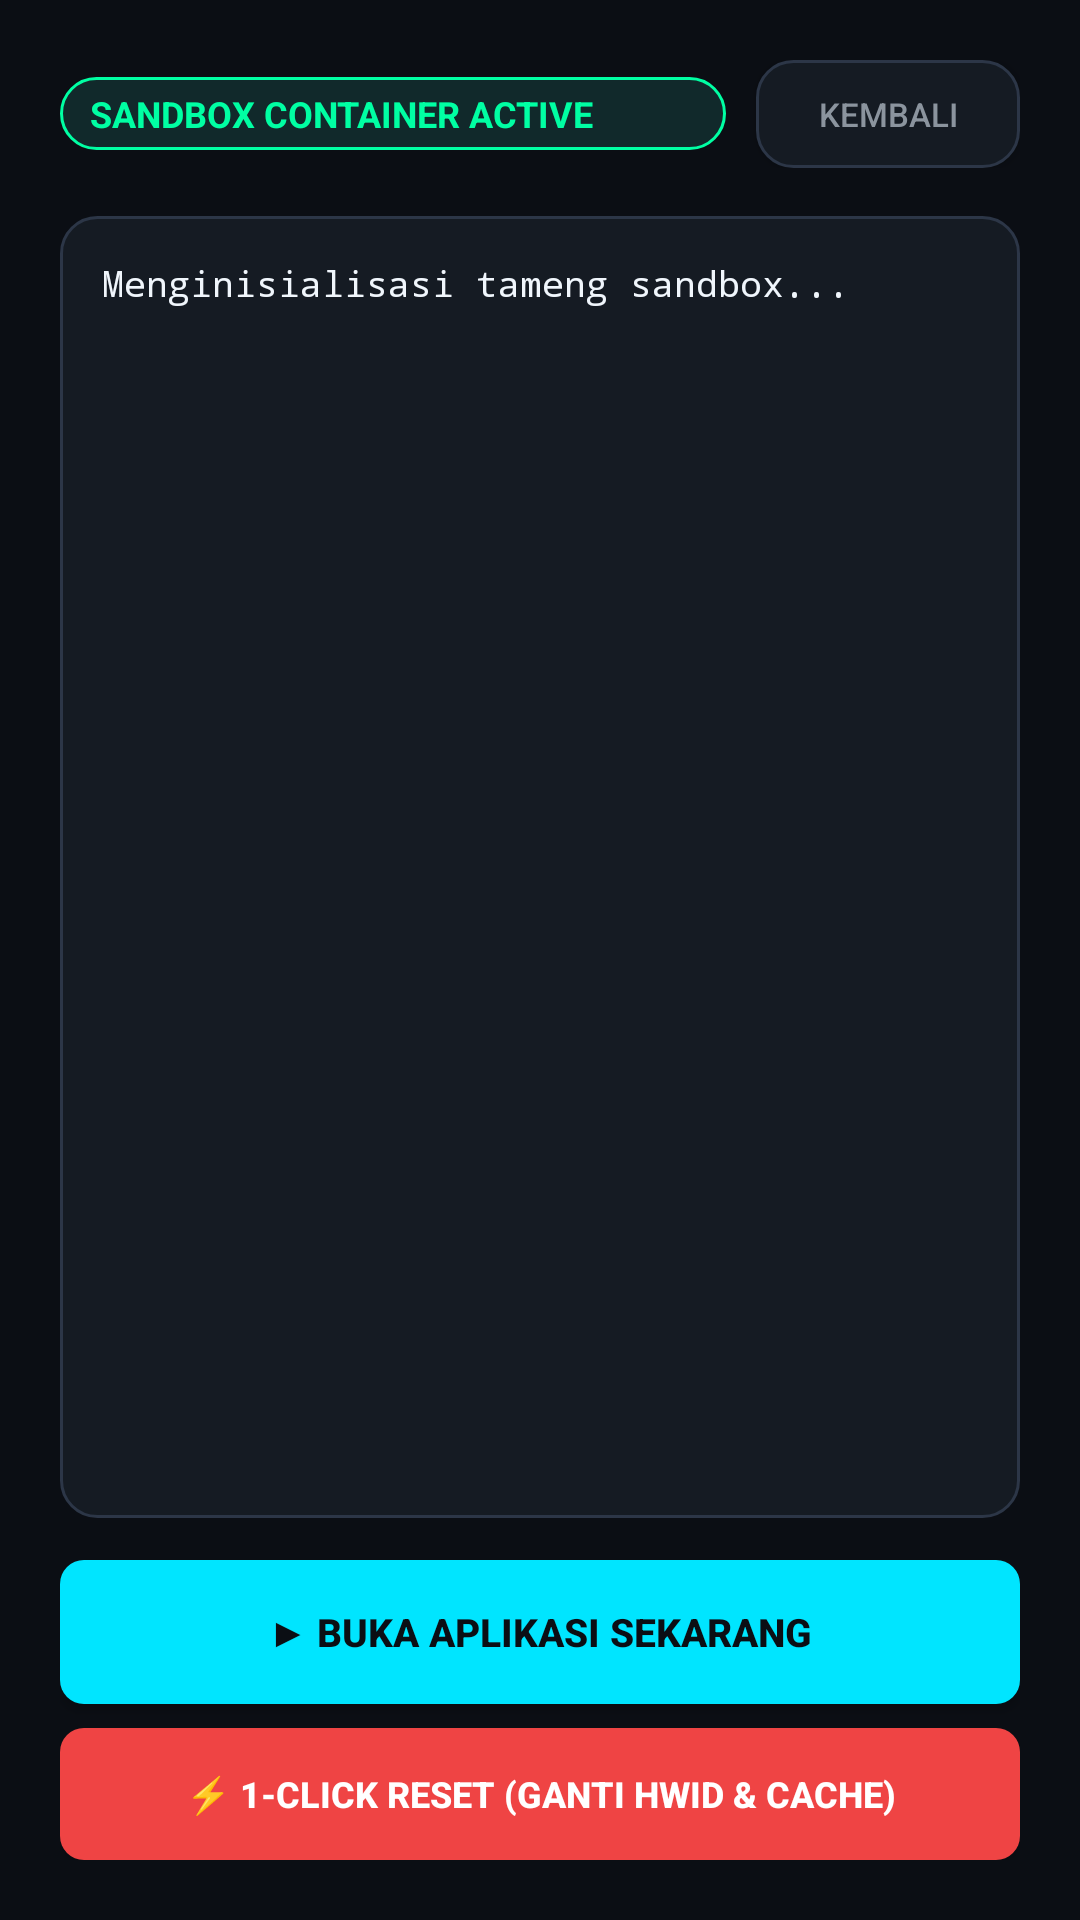

This screen was rendered from an Android layout file. Write that file and the resources it references.
<!-- AndroidManifest.xml: application theme Theme.StealthSandbox -->
<!-- res/layout/activity_stub_container.xml -->
<?xml version="1.0" encoding="utf-8"?>
<LinearLayout xmlns:android="http://schemas.android.com/apk/res/android"
    android:layout_width="match_parent"
    android:layout_height="match_parent"
    android:background="@color/bg_dark"
    android:orientation="vertical"
    android:padding="20dp">

    
    <LinearLayout
        android:layout_width="match_parent"
        android:layout_height="wrap_content"
        android:gravity="center_vertical"
        android:orientation="horizontal">

        <TextView
            android:id="@+id/txt_container_status"
            android:layout_width="0dp"
            android:layout_height="wrap_content"
            android:layout_weight="1"
            android:background="@drawable/bg_badge_active"
            android:text="SANDBOX CONTAINER ACTIVE"
            android:textColor="@color/badge_text"
            android:textSize="12sp"
            android:textStyle="bold" />

        <Button
            android:id="@+id/btn_container_exit"
            android:layout_width="wrap_content"
            android:layout_height="36dp"
            android:layout_marginStart="10dp"
            android:background="@drawable/bg_card"
            android:paddingStart="16dp"
            android:paddingEnd="16dp"
            android:text="KEMBALI"
            android:textColor="@color/text_secondary"
            android:textSize="11sp" />
    </LinearLayout>

    
    <ScrollView
        android:layout_width="match_parent"
        android:layout_height="0dp"
        android:layout_marginTop="16dp"
        android:layout_weight="1"
        android:background="@drawable/bg_card"
        android:padding="14dp">

        <TextView
            android:id="@+id/txt_container_details"
            android:layout_width="match_parent"
            android:layout_height="wrap_content"
            android:fontFamily="monospace"
            android:lineSpacingExtra="4dp"
            android:text="Menginisialisasi tameng sandbox..."
            android:textColor="@color/text_primary"
            android:textSize="12sp" />
    </ScrollView>

    
    <Button
        android:id="@+id/btn_container_launch"
        android:layout_width="match_parent"
        android:layout_height="48dp"
        android:layout_marginTop="14dp"
        android:background="@drawable/bg_button_stealth"
        android:text="▶ BUKA APLIKASI SEKARANG"
        android:textColor="@color/bg_dark"
        android:textSize="13sp"
        android:textStyle="bold" />

    
    <Button
        android:id="@+id/btn_container_reset"
        android:layout_width="match_parent"
        android:layout_height="44dp"
        android:layout_marginTop="8dp"
        android:background="@drawable/bg_button_danger"
        android:text="⚡ 1-CLICK RESET (GANTI HWID &amp; CACHE)"
        android:textColor="@color/white"
        android:textSize="12sp"
        android:textStyle="bold" />
</LinearLayout>
<!-- resources referenced by this layout -->
<resources>
  <color name="badge_text">#00FFA3</color>
  <color name="bg_dark">#0B0E14</color>
  <color name="text_primary">#F0F6FC</color>
  <color name="text_secondary">#8B949E</color>
  <color name="white">#FFFFFF</color>
  <!-- drawable bg_badge_active (drawable) -->
  <?xml version="1.0" encoding="utf-8"?>
  <shape xmlns:android="http://schemas.android.com/apk/res/android"
      android:shape="rectangle">
      <solid android:color="@color/badge_bg" />
      <stroke
          android:width="1dp"
          android:color="@color/badge_text" />
      <corners android:radius="16dp" />
      <padding
          android:left="10dp"
          android:top="4dp"
          android:right="10dp"
          android:bottom="4dp" />
  </shape>
  <!-- drawable bg_button_danger (drawable) -->
  <?xml version="1.0" encoding="utf-8"?>
  <shape xmlns:android="http://schemas.android.com/apk/res/android"
      android:shape="rectangle">
      <solid android:color="@color/stealth_danger" />
      <corners android:radius="8dp" />
  </shape>
  <!-- drawable bg_button_stealth (drawable) -->
  <?xml version="1.0" encoding="utf-8"?>
  <shape xmlns:android="http://schemas.android.com/apk/res/android"
      android:shape="rectangle">
      <solid android:color="@color/stealth_cyan" />
      <corners android:radius="8dp" />
  </shape>
  <!-- drawable bg_card (drawable) -->
  <?xml version="1.0" encoding="utf-8"?>
  <shape xmlns:android="http://schemas.android.com/apk/res/android"
      android:shape="rectangle">
      <solid android:color="@color/bg_card" />
      <stroke
          android:width="1dp"
          android:color="@color/bg_card_border" />
      <corners android:radius="12dp" />
  </shape>
  <style name="Theme.StealthSandbox" parent="Theme.MaterialComponents.NoActionBar">
          <item name="colorPrimary">@color/stealth_cyan</item>
          <item name="colorPrimaryVariant">@color/stealth_blue</item>
          <item name="colorOnPrimary">@color/bg_dark</item>
          <item name="colorSecondary">@color/stealth_emerald</item>
          <item name="colorSecondaryVariant">@color/stealth_green</item>
          <item name="colorOnSecondary">@color/bg_dark</item>
          <item name="android:statusBarColor">@color/bg_dark</item>
          <item name="android:navigationBarColor">@color/bg_dark</item>
          <item name="android:windowBackground">@color/bg_dark</item>
      </style>
  <color name="badge_bg">#11292B</color>
  <color name="stealth_danger">#EF4444</color>
  <color name="stealth_cyan">#00E5FF</color>
  <color name="bg_card">#151B23</color>
  <color name="bg_card_border">#2C3647</color>
  <color name="stealth_blue">#3B82F6</color>
  <color name="stealth_emerald">#00FFA3</color>
  <color name="stealth_green">#10B981</color>
</resources>
